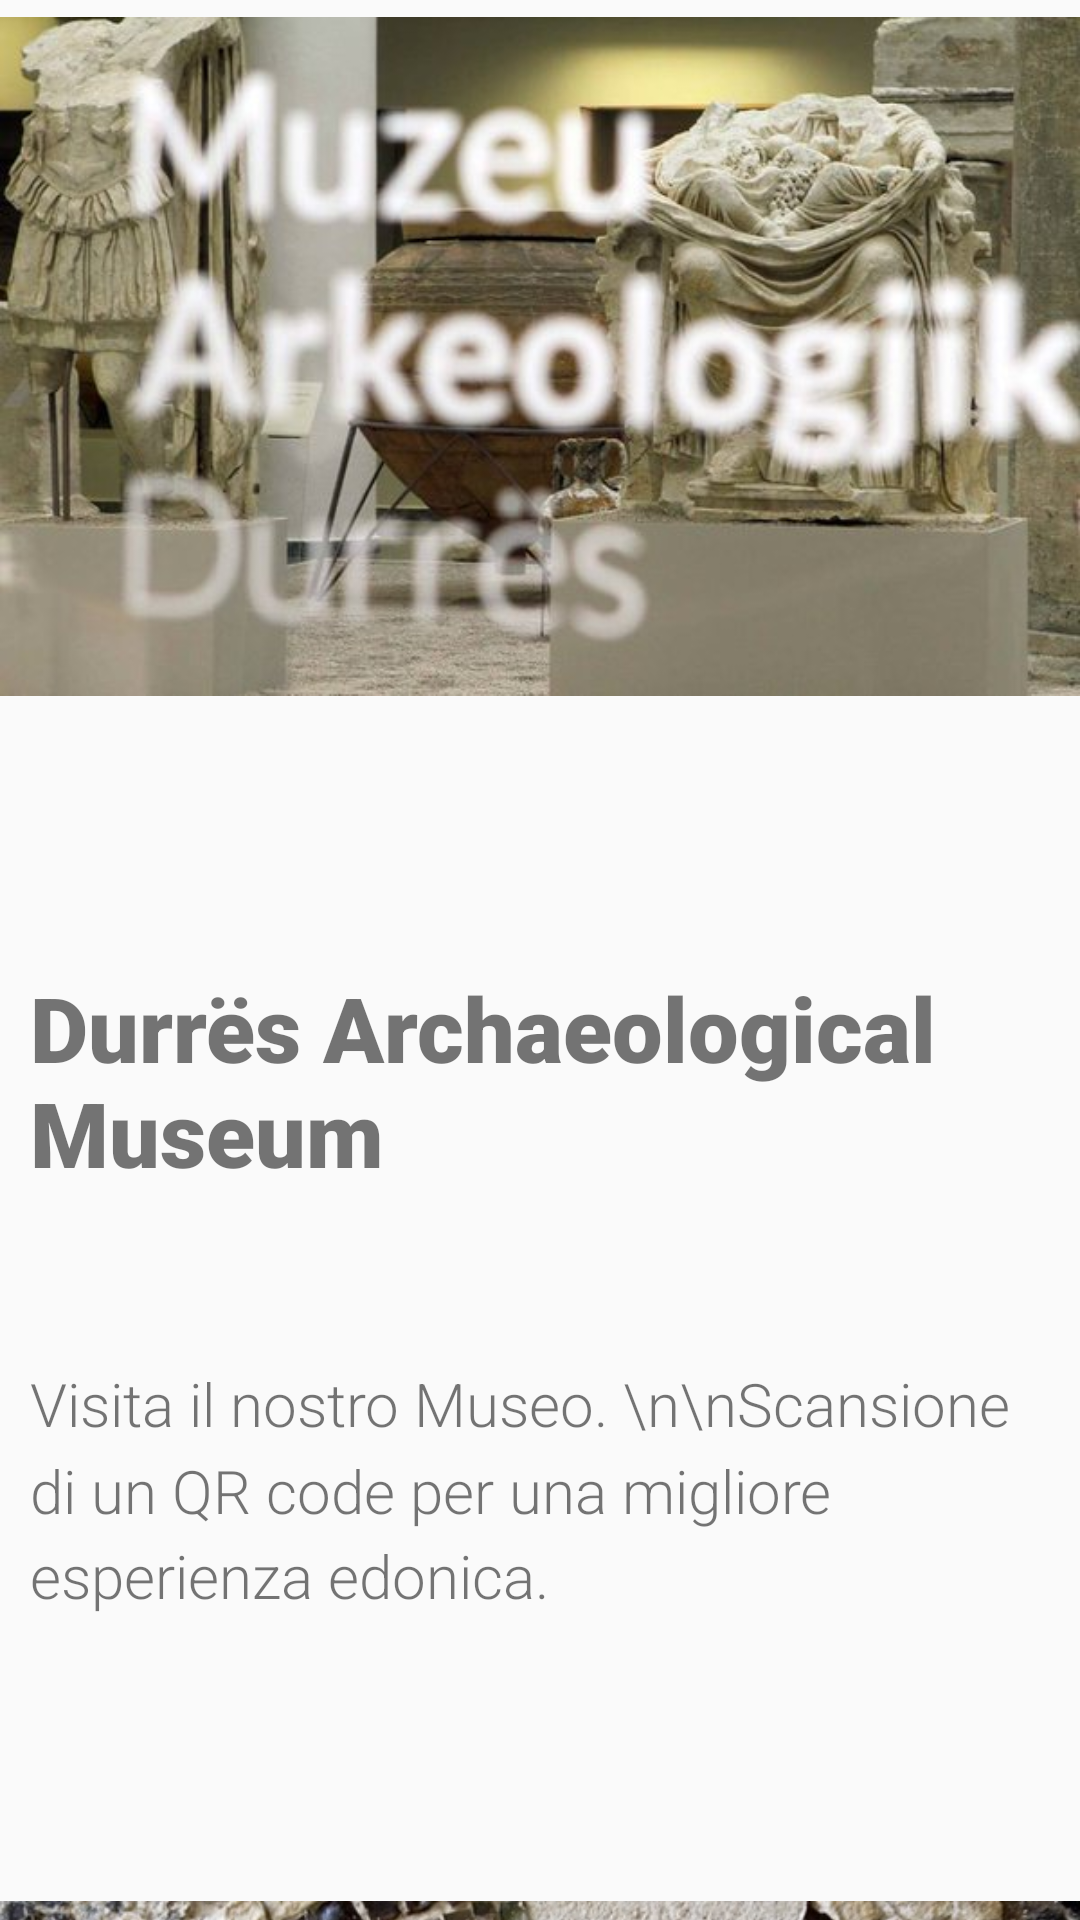

Write the Android layout XML for this screen, with the resource values it uses.
<!-- AndroidManifest.xml: application theme AppTheme -->
<!-- res/layout/fragment_home.xml -->
<?xml version="1.0" encoding="utf-8"?>
<android.support.v4.widget.NestedScrollView xmlns:android="http://schemas.android.com/apk/res/android"
    xmlns:app="http://schemas.android.com/apk/res-auto"
    android:layout_width="match_parent"
    android:layout_height="match_parent">

    <RelativeLayout
        android:layout_width="match_parent"
        android:layout_height="match_parent">

        <ImageView
            android:layout_width="wrap_content"
            android:layout_height="wrap_content"
            app:srcCompat="@drawable/homescreen"
            android:id="@+id/img_home"
            android:layout_alignParentTop="true"
            android:layout_alignParentLeft="true"
            android:layout_alignParentStart="true"
            android:layout_marginTop="-70dp" />

        <TextView
            android:text="Visita il nostro Museo. \n\nScansione di un QR code per una migliore esperienza edonica. "
            android:layout_width="wrap_content"
            android:layout_height="wrap_content"
            android:layout_marginTop="147dp"
            android:textSize="20sp"
            android:lineSpacingMultiplier="1.2"
            android:fontFamily="sans-serif-light"
            android:id="@+id/descr_home"
            android:layout_below="@+id/img_home"
            android:layout_alignLeft="@+id/img_home2"
            android:layout_alignStart="@+id/img_home2"
            android:layout_marginLeft="10dp"
            android:layout_marginRight="10dp" />

        <TextView
            android:text="Durrës Archaeological Museum"
            android:layout_width="wrap_content"
            android:layout_height="wrap_content"
            android:textSize="30sp"
            android:fontFamily="sans-serif-black"
            android:id="@+id/textView"
            android:layout_below="@+id/img_home"
            android:layout_alignRight="@+id/img_home2"
            android:layout_alignEnd="@+id/img_home2"
            android:layout_marginTop="15dp"
            android:layout_marginLeft="10dp"
            android:layout_marginRight="10dp" />

        <ImageView
            android:layout_width="wrap_content"
            android:layout_height="wrap_content"
            app:srcCompat="@drawable/mosaico"
            android:id="@+id/img_home2"
            android:layout_below="@+id/descr_home"
            android:layout_alignParentLeft="true"
            android:layout_alignParentStart="true" />

        <TextView
            android:text="@string/history_museum"
            android:layout_width="wrap_content"
            android:layout_height="wrap_content"
            android:textSize="16sp"
            android:lineSpacingMultiplier="1.5"
            android:fontFamily="sans-serif-thin"
            android:id="@+id/descr_home2"
            android:layout_below="@+id/img_home2"
            android:layout_marginLeft="10dp"
            android:layout_marginRight="10dp"
            android:layout_marginBottom="70dp"/>


    </RelativeLayout>



</android.support.v4.widget.NestedScrollView>
<!-- resources referenced by this layout -->
<resources>
  <!-- drawable homescreen: jpg bitmap (drawable, 49748 bytes) -->
  <!-- drawable mosaico: jpg bitmap (drawable, 189108 bytes) -->
  <string name="history_museum">Il Museo Archeologico di Durazzo (In Albanese: Muzeu Arkeologjik) in Durazzo, Albania, stabilitosi nel 1951, è il maggiore museo archeologico del paese. Il museo si trova vicino la spiaggia e a nord si trovano i muri Bizantini del sesto secolo, costruiti dopo l\'invasione Visigota del 481. La ribellione del 1997 in Albania vide il museo seriamente danneggiato e saccheggiato.</string>
  <style name="AppTheme" parent="Theme.AppCompat.Light.NoActionBar">
          
          <item name="colorPrimary">@color/coloreapp</item>
          <item name="colorPrimaryDark">@color/coloreappdark</item>
          <item name="colorAccent">@color/colorAccent</item>
      </style>
  <color name="coloreapp">#26a69a</color>
  <color name="coloreappdark">#00695c</color>
  <color name="colorAccent">#FF4081</color>
</resources>
